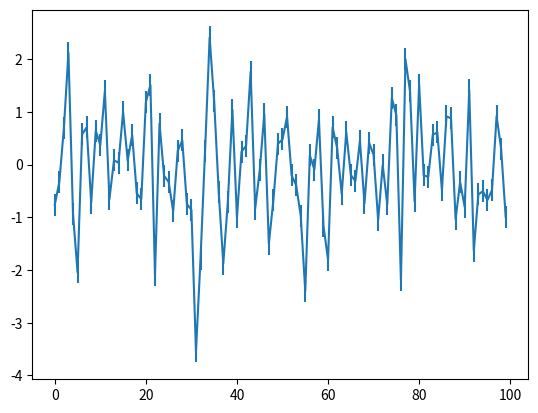

Here is the Python script that generated this plot:
# -*- coding: utf-8 -*-

import numpy as np
import scipy as sp
import scipy.stats
import matplotlib.pyplot as plt


def getCI(data, confidence=.95):
    
    n = len(data)
    s = np.std(data)

    se = s/np.sqrt(n)

    ci = se * sp.stats.t._ppf((1+confidence)/2., n-1)

    return ci
    

if __name__=='__main__':
    
    data = [np.random.normal(0,1) for x in range(100)]
    
    ci = getCI(data)
    
    plt.figure()    
    plt.errorbar([x for x in range(100)], data, ci)